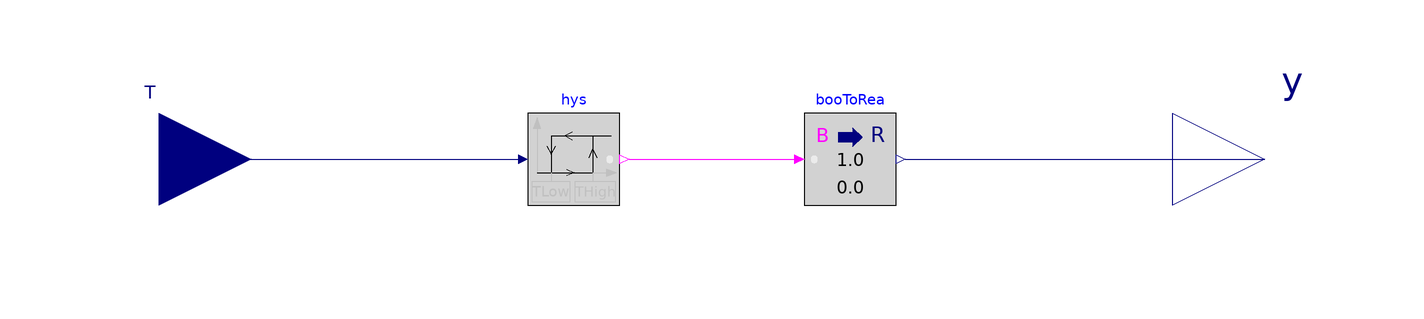

This picture is the connection diagram that the Modelica source below describes through its graphical annotations.

block Shade_T
  "Shade controller with temperature as input"
  parameter Real THigh(
    final quantity="ThermodynamicTemperature",
    final unit="K",
    displayUnit="degC")
    "if y=0 and T>=THigh, switch to y=1";
  parameter Real TLow(
    final quantity="ThermodynamicTemperature",
    final unit="K",
    displayUnit="degC")
    "if y=1 and T<=TLow, switch to y=0";
  CDL.Interfaces.RealInput T(
    final unit="K")
    "Measured temperature"
    annotation (Placement(transformation(extent={{-140,-20},{-100,20}})));
  CDL.Interfaces.RealOutput y(
    final min=0,
    final max=1,
    unit="1")
    "Control signal"
    annotation (Placement(transformation(extent={{100,-20},{140,20}})));

protected
  CDL.Reals.Hysteresis hys(
    final uLow=TLow,
    final uHigh=THigh)
    "Temperature hysteresis"
    annotation (Placement(transformation(extent={{-40,-10},{-20,10}})));
  CDL.Conversions.BooleanToReal booToRea
    "Boolean to real converter"
    annotation (Placement(transformation(extent={{20,-10},{40,10}})));

equation
  connect(T,hys.u)
    annotation (Line(points={{-120,0},{-42,0}},color={0,0,127}));
  connect(hys.y,booToRea.u)
    annotation (Line(points={{-18,0},{18,0}},color={255,0,255}));
  connect(booToRea.y,y)
    annotation (Line(points={{42,0},{120,0}},color={0,0,127}));
  annotation (
    defaultComponentName="shaT",
    Icon(
      coordinateSystem(
        extent={{-100,-80},{100,100}}),
      graphics={
        Rectangle(
          extent={{-100,-100},{100,100}},
          lineColor={0,0,127},
          fillColor={255,255,255},
          fillPattern=FillPattern.Solid),
        Text(
          extent={{-164,144},{164,106}},
          textColor={0,0,127},
          textString="%name"),
        Polygon(
          points={{-80,90},{-88,68},{-72,68},{-80,90}},
          lineColor={192,192,192},
          fillColor={192,192,192},
          fillPattern=FillPattern.Solid),
        Line(
          points={{-80,68},{-80,-29}},
          color={192,192,192}),
        Polygon(
          points={{92,-29},{70,-21},{70,-37},{92,-29}},
          lineColor={192,192,192},
          fillColor={192,192,192},
          fillPattern=FillPattern.Solid),
        Line(
          points={{-79,-29},{84,-29}},
          color={192,192,192}),
        Line(
          points={{-79,-29},{41,-29}}),
        Line(
          points={{-15,-21},{1,-29},{-15,-36}}),
        Line(
          points={{41,51},{41,-29}}),
        Line(
          points={{33,3},{41,22},{50,3}}),
        Line(
          points={{-49,51},{81,51}}),
        Line(
          points={{-4,59},{-19,51},{-4,43}}),
        Line(
          points={{-59,29},{-49,11},{-39,29}}),
        Line(
          points={{-49,51},{-49,-29}}),
        Text(
          extent={{-92,-49},{-9,-92}},
          textColor={192,192,192},
          textString="%TLow"),
        Text(
          extent={{2,-49},{91,-92}},
          textColor={192,192,192},
          textString="%THigh"),
        Rectangle(
          extent={{-91,-49},{-8,-92}},
          lineColor={192,192,192}),
        Line(
          points={{-49,-29},{-49,-49}},
          color={192,192,192}),
        Rectangle(
          extent={{2,-49},{91,-92}},
          lineColor={192,192,192}),
        Line(
          points={{41,-29},{41,-49}},
          color={192,192,192})}),
    Diagram(
      coordinateSystem(
        preserveAspectRatio=false,
        extent={{-100,-100},{100,100}},
        initialScale=0.05)),
    Documentation(
      info="<html>
<p>
Block that outputs a shade control signal <i>y &isin; {0, 1}</i> as follows:
</p>
<ul>
<li> When <code>y=0</code> and the input <code>T</code> becomes
     greater than the parameter <code>THigh</code>, the output
     switches to <code>y=1</code>.
</li>
<li> When <code>y=1</code> and the input <code>T</code> becomes
     less than the parameter <code>TLow</code>, the output
     switches to <code>y=0</code>.
</li>
</ul>
<p align=\"center\">
<img src=\"modelica://Buildings/Resources/Images/Controls/OBC/Shade/Shade_T.png\"
   alt=\"Shade control chart\" />
</p>
</html>",
      revisions="<html>
<ul>
<li>
June 8, 2018, by Michael Wetter:<br/>
Reimplemented model to make it analogous to the hysteresis block.
</li>
<li>
June 01, 2018, by Milica Grahovac:<br/>
First implementation.
</li>
</ul>
</html>"));
end Shade_T;